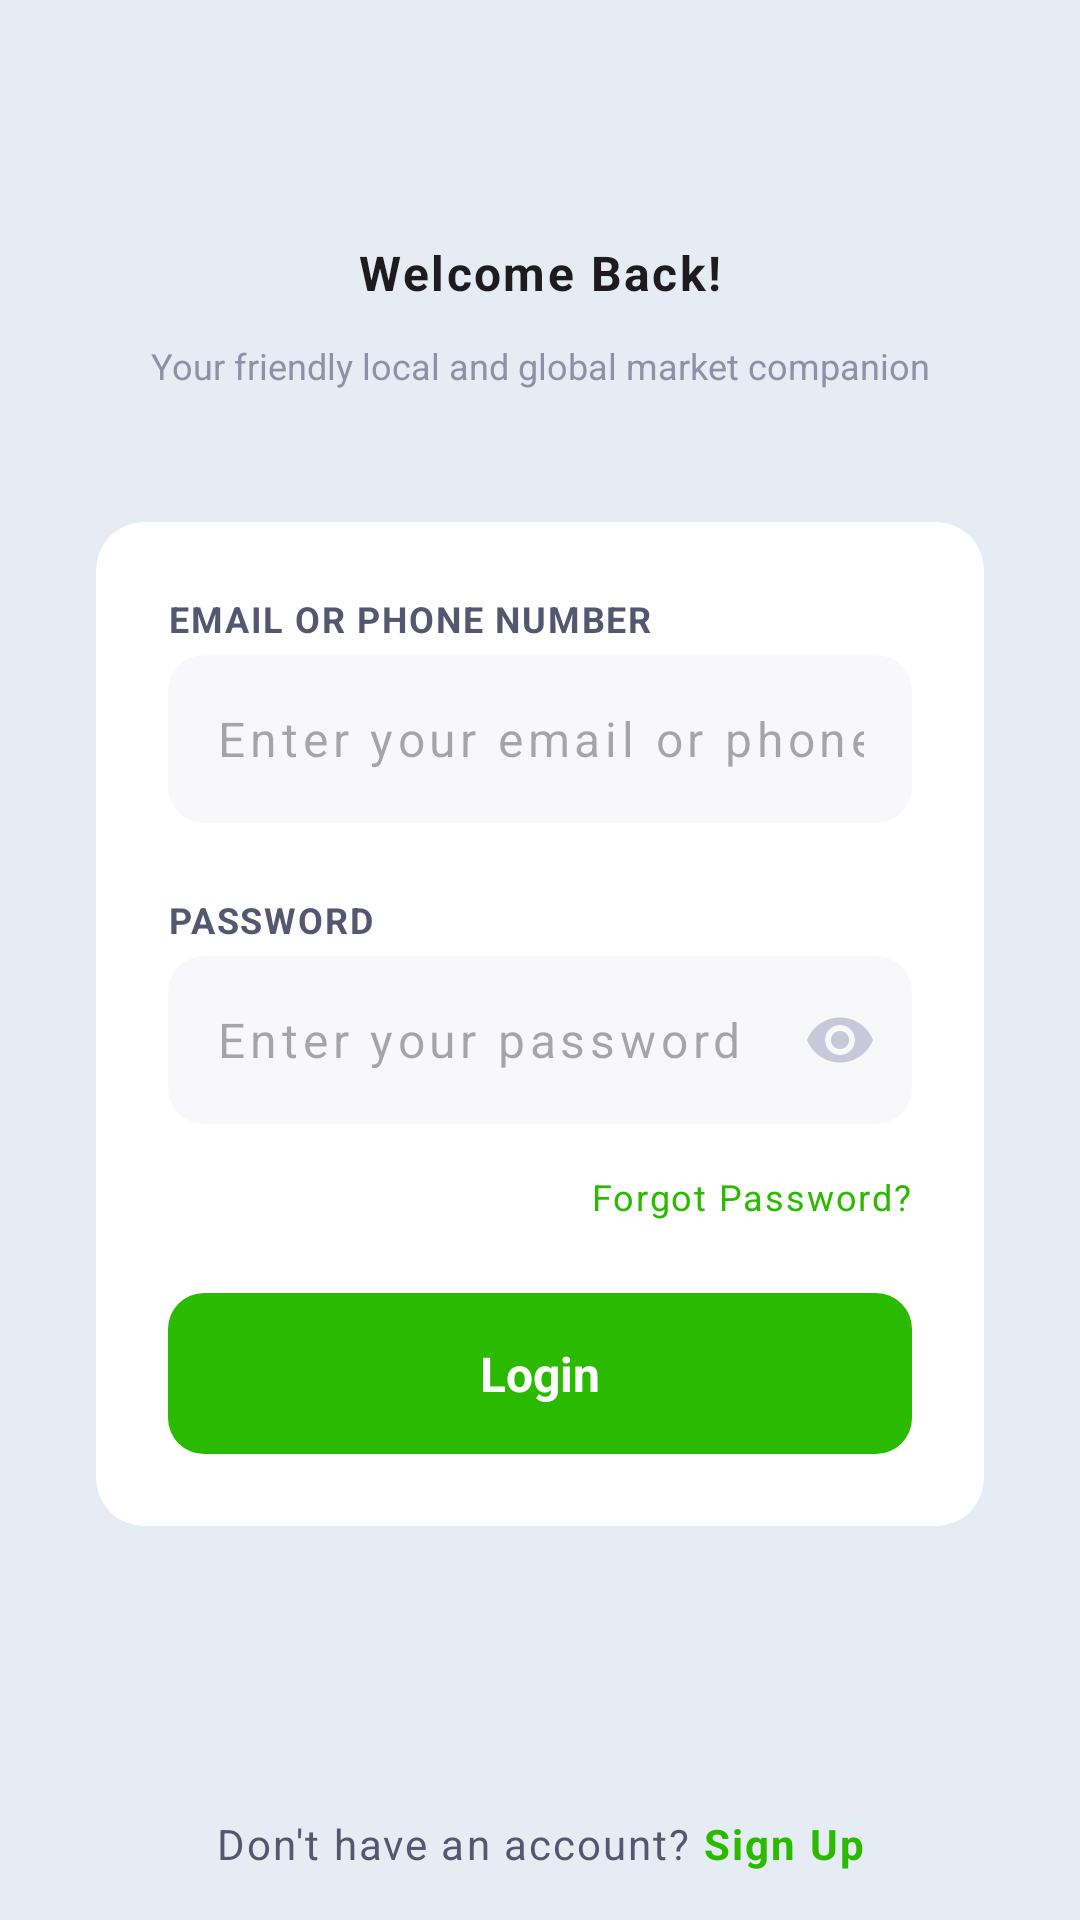

Here is an Android app screen rendered from its layout file. Give the layout XML and the strings, colors and styles it references.
<!-- AndroidManifest.xml: application theme Theme.Try -->
<!-- res/layout/activity_login.xml -->
<?xml version="1.0" encoding="utf-8"?>
<androidx.constraintlayout.widget.ConstraintLayout xmlns:android="http://schemas.android.com/apk/res/android"
    android:layout_width="match_parent"
    android:layout_height="match_parent"
    xmlns:app="http://schemas.android.com/apk/res-auto"
    android:background="#E6ECF4">

    <ImageView
        android:id="@+id/esewaLogo"
        style="@style/Widget.Card.Wrap"
        android:layout_marginTop="@dimen/margin_large"
        android:paddingVertical="@dimen/padding_medium"
        android:src="@drawable/logo_esewa_tm"
        app:layout_constraintTop_toTopOf="parent"
        app:layout_constraintStart_toStartOf="parent"
        app:layout_constraintEnd_toEndOf="parent"/>

    <TextView
        android:id="@+id/tvWelcome"
        style="@style/Widget.Card.Wrap"
        android:textSize="16sp"
        android:textStyle="bold"
        android:letterSpacing="0.05"
        android:paddingVertical="@dimen/padding_small"
        android:layout_marginTop="@dimen/margin_medium"
        app:layout_constraintTop_toBottomOf="@id/esewaLogo"
        app:layout_constraintStart_toStartOf="parent"
        app:layout_constraintEnd_toEndOf="parent"
        android:text="Welcome Back!"/>

    <TextView
        android:id="@+id/tvText"
        style="@style/Widget.Card.Wrap"
        android:textSize="12sp"
        android:textColor="@color/below_welcome"
        android:paddingVertical="@dimen/padding_extra_small"
        app:layout_constraintTop_toBottomOf="@id/tvWelcome"
        app:layout_constraintStart_toStartOf="parent"
        app:layout_constraintEnd_toEndOf="parent"
        android:text="Your friendly local and global market companion"/>

    <androidx.cardview.widget.CardView
        style="@style/Widget.Card.MatchWrap"
        android:layout_marginHorizontal="@dimen/margin_extra_large"
        android:layout_marginTop="@dimen/margin_extreme_large"
        app:cardCornerRadius="16dp"
        app:cardBackgroundColor="@color/white"
        app:layout_constraintTop_toBottomOf="@id/tvText"
        app:layout_constraintStart_toStartOf="parent"
        app:layout_constraintEnd_toEndOf="parent">

        <LinearLayout
            style="@style/Widget.Card.MatchWrap"
            android:layout_margin="@dimen/margin_large"
            android:orientation="vertical">

            <LinearLayout
                android:layout_width="match_parent"
                android:layout_height="wrap_content"
                android:orientation="vertical">

                <TextView
                    android:layout_width="wrap_content"
                    android:layout_height="wrap_content"
                    android:letterSpacing="0.05"
                    android:layout_marginBottom="4dp"
                    android:text="EMAIL OR PHONE NUMBER"
                    android:textColor="@color/text_dark"
                    android:textSize="12sp"
                    android:textStyle="bold" />

                <com.google.android.material.textfield.TextInputLayout
                    android:layout_width="match_parent"
                    android:layout_height="wrap_content"
                    app:hintEnabled="false">

                    <com.google.android.material.textfield.TextInputEditText
                        android:id="@+id/loginEmail"
                        android:layout_width="match_parent"
                        android:layout_height="wrap_content"
                        android:hint="Enter your email or phone"
                        android:inputType="textEmailAddress"
                        android:letterSpacing="0.1"
                        android:minHeight="56dp"
                        android:background="@drawable/bg_faq_question" />

                </com.google.android.material.textfield.TextInputLayout>

            </LinearLayout>

            <LinearLayout
                android:layout_width="match_parent"
                android:layout_height="wrap_content"
                android:layout_marginTop="@dimen/margin_large"
                android:orientation="vertical">

                <TextView
                    android:layout_width="wrap_content"
                    android:layout_height="wrap_content"
                    android:letterSpacing="0.05"
                    android:layout_marginBottom="4dp"
                    android:text="PASSWORD"
                    android:textColor="@color/text_dark"
                    android:textSize="12sp"
                    android:textStyle="bold" />

                <com.google.android.material.textfield.TextInputLayout
                    android:layout_width="match_parent"
                    android:layout_height="wrap_content"
                    app:endIconMode="password_toggle"
                    app:hintEnabled="false"
                    app:endIconTint="@color/text_dark_100">

                    <com.google.android.material.textfield.TextInputEditText
                        android:id="@+id/password"
                        android:layout_width="match_parent"
                        android:layout_height="wrap_content"
                        android:hint="Enter your password"
                        android:inputType="textPassword"
                        android:letterSpacing="0.1"
                        android:minHeight="56dp"
                        android:background="@drawable/bg_faq_question" />

                </com.google.android.material.textfield.TextInputLayout>

            </LinearLayout>

            <LinearLayout
                style="@style/Widget.Card.MatchWrap"
                android:layout_marginTop="@dimen/margin_medium"
                android:orientation="horizontal">

                <Space style="@style/Widget.Card.layout_weight"/>

                <TextView
                    android:id="@+id/forgotPassword"
                    style="@style/Widget.Card.Wrap"
                    android:textSize="12sp"
                    android:letterSpacing="0.05"
                    android:clickable="true"
                    android:focusable="true"
                    android:textColor="@color/green"
                    android:text="Forgot Password?"/>

            </LinearLayout>

            <TextView
                android:id="@+id/loginBtn"
                style="@style/Widget.Card.MatchWrap"
                android:gravity="center"
                android:textColor="@color/white"
                android:textSize="16sp"
                android:textStyle="bold"
                android:clickable="true"
                android:focusable="true"
                android:layout_marginTop="@dimen/padding_large"
                android:paddingVertical="@dimen/padding_medium"
                android:background="@drawable/bg_continue_shopping"
                android:text="Login"/>

        </LinearLayout>

    </androidx.cardview.widget.CardView>

    <LinearLayout
        style="@style/Widget.Card.Wrap"
        android:orientation="horizontal"
        android:gravity="center"
        app:layout_constraintBottom_toBottomOf="parent"
        app:layout_constraintStart_toStartOf="parent"
        app:layout_constraintEnd_toEndOf="parent">

        <TextView
            android:layout_width="wrap_content"
            android:layout_height="wrap_content"
            android:letterSpacing="0.05"
            android:text="Don't have an account? "
            android:textColor="@color/text_dark"
            android:textSize="14sp"
            android:textStyle="normal" />

        <TextView
            android:id="@+id/redirectToRegister"
            android:layout_width="wrap_content"
            android:layout_height="wrap_content"
            android:letterSpacing="0.05"
            android:paddingVertical="@dimen/padding_medium"
            android:text="Sign Up"
            android:clickable="true"
            android:focusable="true"
            android:textColor="@color/green"
            android:textSize="14sp"
            android:textStyle="bold" />

    </LinearLayout>

    <FrameLayout
        android:id="@+id/loadingOverlay"
        android:layout_width="0dp"
        android:layout_height="0dp"
        android:background="#66000000"
        android:clickable="true"
        android:focusable="true"
        android:visibility="gone"
        app:layout_constraintTop_toTopOf="parent"
        app:layout_constraintBottom_toBottomOf="parent"
        app:layout_constraintStart_toStartOf="parent"
        app:layout_constraintEnd_toEndOf="parent"
        android:elevation="4dp">

        <ProgressBar
            android:id="@+id/progressBar"
            android:layout_width="48dp"
            android:layout_height="48dp"
            android:indeterminateTint="@color/green"
            android:layout_gravity="center"/>
    </FrameLayout>

</androidx.constraintlayout.widget.ConstraintLayout>
<!-- resources referenced by this layout -->
<resources>
  <color name="below_welcome">#8E90A6</color>
  <color name="green">#2ABB00</color>
  <color name="text_dark">#555770</color>
  <color name="text_dark_100">#C7C8D9</color>
  <color name="white">#FFFFFFFF</color>
  <dimen name="margin_extra_large">32dp</dimen>
  <dimen name="margin_extreme_large">40dp</dimen>
  <dimen name="margin_large">24dp</dimen>
  <dimen name="margin_medium">16dp</dimen>
  <dimen name="padding_extra_small">4dp</dimen>
  <dimen name="padding_large">24dp</dimen>
  <dimen name="padding_medium">16dp</dimen>
  <dimen name="padding_small">8dp</dimen>
  <!-- drawable bg_continue_shopping (drawable) -->
  <shape xmlns:android="http://schemas.android.com/apk/res/android"
      android:shape="rectangle">
  
      <solid
          android:color="#2ABB00" />
  
      <corners
          android:bottomRightRadius="12dp"
          android:bottomLeftRadius="12dp"
          android:topLeftRadius="12dp"
          android:topRightRadius="12dp"/>
  
  </shape>
  <!-- drawable bg_faq_question (drawable) -->
  <shape
      xmlns:android="http://schemas.android.com/apk/res/android"
      android:shape="rectangle">
      <solid
          android:color="#F8F8FA"/>
  
      <corners
          android:bottomRightRadius="12dp"
          android:bottomLeftRadius="12dp"
          android:topLeftRadius="12dp"
          android:topRightRadius="12dp"/>
  </shape>
  <style name="Widget.Card.MatchWrap">
          <item name="android:layout_width">match_parent</item>
          <item name="android:layout_height">wrap_content</item>
      </style>
  <style name="Widget.Card.Wrap">
          <item name="android:layout_width">wrap_content</item>
          <item name="android:layout_height">wrap_content</item>
      </style>
  <style name="Widget.Card.layout_weight">
          <item name="android:layout_weight">1</item>
          <item name="android:layout_width">0dp</item>
          <item name="android:layout_height">wrap_content</item>
      </style>
  <style name="Theme.Try" parent="Base.Theme.Try" />
  <style name="Base.Theme.Try" parent="Theme.Material3.DayNight.NoActionBar">
          
          
      </style>
</resources>
